Run: headless pygame with SDL's dummy video driver; simulated clock (each Clock.tick advances the game by its frame time, no real sleeping); random seed 0; keys injected as events and as key.get_pressed() state; no mouse input.
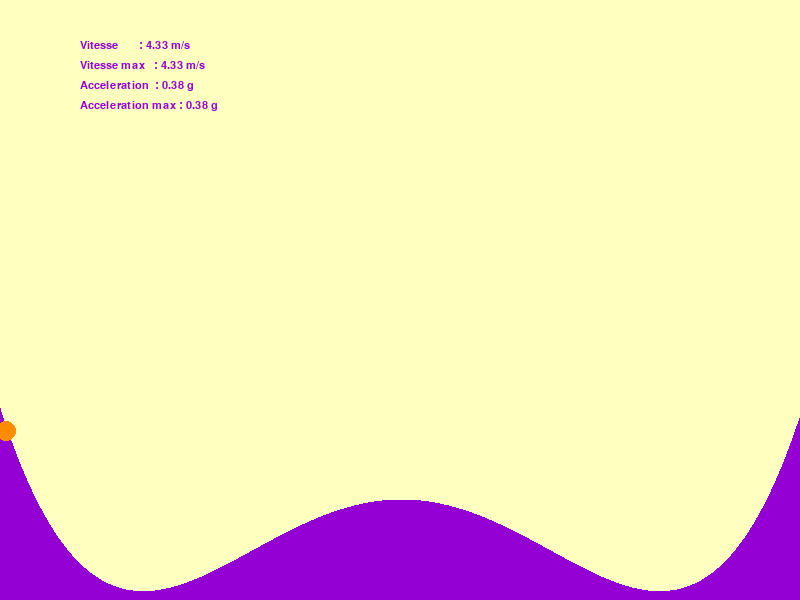
Frame 1 of 4 · flips 1–60 · no input
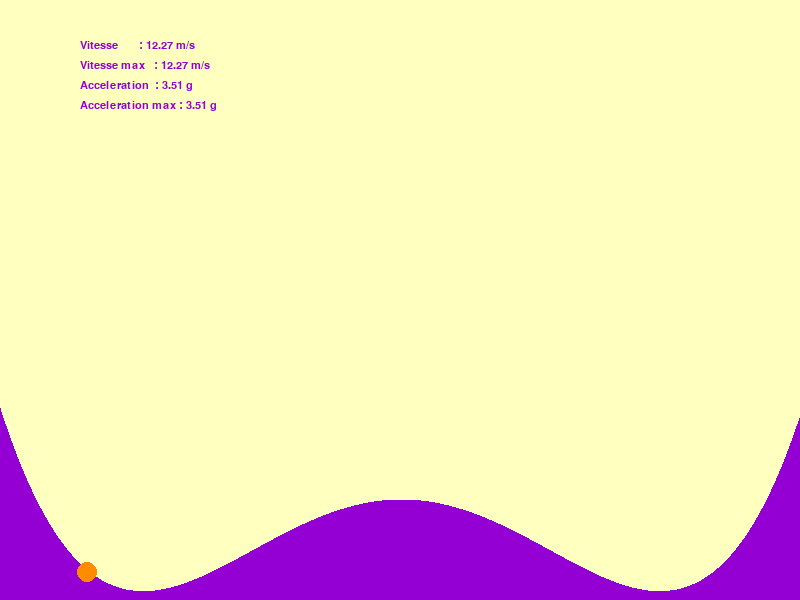
Frame 2 of 4 · flips 61–180 · tapped SPACE, RETURN · held RIGHT (→), D
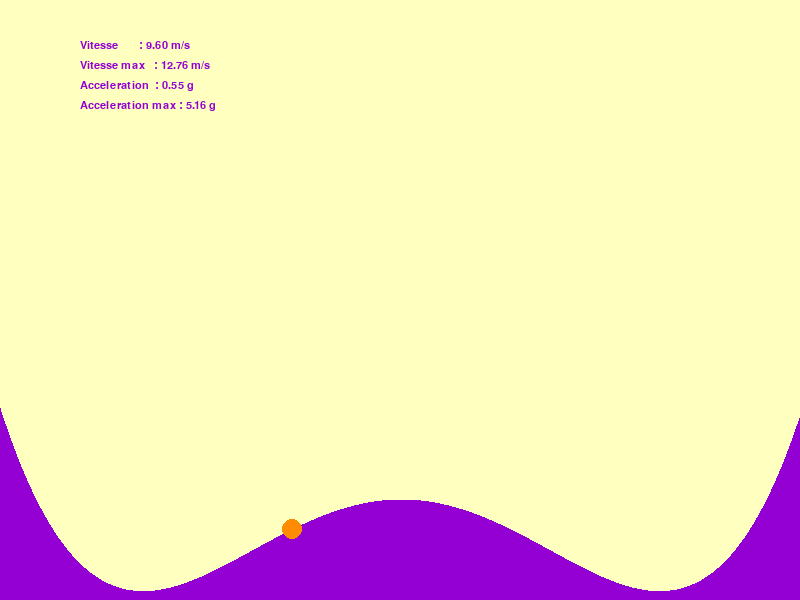
Frame 3 of 4 · flips 181–300 · held DOWN (↓), S
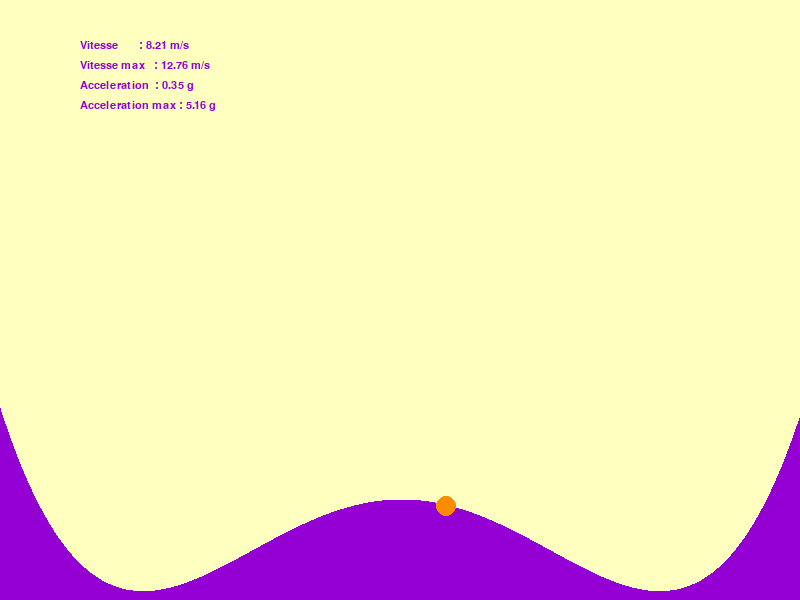
Frame 4 of 4 · flips 301–420 · held LEFT (←), A, UP (↑), W

The pygame program that drew these frames:

import math
import pygame
import sys

# Constantes

JAUNEPALE = (255, 255, 192)
VIOLET    = (148,   0, 211)
ORANGE    = (255, 140,   0)

# Paramètres

dimensions_fenetre = (800, 600)  # en pixels
dimensions_fenetre_metre = (40, 30)
images_par_seconde = 120

a = 0.000165
b = 0
c = -0.055
d = 0
e = 5

vitesse = [0,0]
premiere_iteration = 0
temps_derniere_iteration = 0

µc = 0.03


# Conversion

def fenetre_vers_piste(position):
    Xf, Yf = position
    FL, FH = dimensions_fenetre
    FLM, FHM = dimensions_fenetre_metre

    Xp = ((Xf - (FL / 2)) / (FL / FLM))
    Yp = -((Yf - FH) / (FH / FHM))
    
    return(Xp, Yp)

def piste_vers_fenetre(position):
    Xp, Yp = position
    FL, FH = dimensions_fenetre
    FLM, FHM = dimensions_fenetre_metre

    Xf = ((Xp * (FL / FLM)) + (FL / 2))
    Yf = ((-Yp * (FH / FHM)) + FH)
    
    return(Xf, Yf)


# Fonction


def hauteur_piste(X):
    global a, c, e

    Y = a * X**4 + c * X**2 + e

    return(Y)


def derive_hauteur_piste(X):
    gamma = 1E-10

    alpha =  ( hauteur_piste(X + gamma) - hauteur_piste(X) ) / gamma 

    return(alpha)


# Dessin


def dessiner_piste():
    Xp = 0
    Yp = 0
    Xf = -1
    Yf = 0
    h = dimensions_fenetre[1]

    while(Xf <= dimensions_fenetre[0]):
        Xp = fenetre_vers_piste([Xf, 0])[0]
        Yp = hauteur_piste(Xp)
        Yf = piste_vers_fenetre([0, Yp])[1]
        Xf += 1
        point = [[Xf, Yf],[1, (h - Yf) + 1]]

        pygame.draw.rect(fenetre, VIOLET, point)

    return


def dessiner_mobile(position):
    Xp, Yp = position
    Xf, Yf = piste_vers_fenetre([Xp, Yp])

    pygame.draw.circle(fenetre, ORANGE, [int(Xf), int(Yf)], 10)
    
    return


def mettre_a_jour_position(position, temps):
    global vitesse, premiere_iteration, position_mobile, temps_precedent_position, Vl, norme_acceleration_ressentie
    Vx, Vy = vitesse
    X, Y = position
    t = temps_precedent_position / 1000
    t_m = temps / 1000
    g = -9.81

    Vprime = [0, 0]
    at = [0,0]

    vg = [0, g]

    if premiere_iteration == 0:
        premiere_iteration = 1
        vitesse = [0, 0]
        temps_precedent_position = temps
    else:
        delta_temps = t_m - t
        Vl = math.sqrt(Vx**2 + Vy**2)

        alpha = derive_hauteur_piste(X)
        sigma = math.sqrt(1 + math.pow(alpha, 2))

        v_normal = [-alpha / sigma, 1 / sigma]
        
        if(Vx < 0):
            Vu = (-1/sigma, -alpha/sigma)
        else:
            Vu = (1/sigma, alpha/sigma)

        prod_vect_vg_v_normal = vg[1] * v_normal[1]

        acc_rec = ((- prod_vect_vg_v_normal * v_normal[0]),(- prod_vect_vg_v_normal * v_normal[1]))

        Vprime[0] = Vl * Vu[0]
        Vprime[1] = Vl * Vu[1]

        at[0] = (Vprime[0] - Vx) / delta_temps
        at[1] = (Vprime[1] - Vy) / delta_temps

        acceleration_ressentie = (at[0] + acc_rec[0] , at[1] + acc_rec[1])
        norme_acceleration_ressentie = math.sqrt(acceleration_ressentie[0]**2 + acceleration_ressentie[1]**2)

        acc_frotement = ((-µc * abs(acceleration_ressentie[0] * v_normal[0] + acceleration_ressentie[1] * v_normal[1]) * Vu[0] ) , (-µc * abs(acceleration_ressentie[0] * v_normal[0] + acceleration_ressentie[1] * v_normal[1]) * Vu[1] ))

        a = (at[0] + vg[0] + acc_rec[0] + acc_frotement[0], at[1] + vg[1] + acc_rec[1] + acc_frotement[1])

        vitesse = ((Vx + delta_temps * a[0]),(Vy + delta_temps * a[1]))
    
        position_mobile = ((X + delta_temps * vitesse[0]),(Y + delta_temps * vitesse[1]))
        temps_precedent_position = temps
    
    return

def afficher_tableau_de_bord():
    acc = norme_acceleration_ressentie / 9.81
    acc_max = acceleration_max / 9.81

    vitesse_texte          = "Vitesse       : {0:.2f} m/s".format(Vl)
    vitesse_max_texte      = "Vitesse max   : {0:.2f} m/s".format(vitesse_max)
    acceleration_texte     = "Acceleration  : {0:.2f} g".format(acc)
    acceleration_max_texte = "Acceleration max : {0:.2f} g".format(acc_max)


    police = pygame.font.SysFont("monospace", 16)

    image_vitesse = police.render(vitesse_texte, True, VIOLET)
    fenetre.blit(image_vitesse,(dimensions_fenetre[0]//10,dimensions_fenetre[1]//10 - 20))
    
    image_vitesse_max = police.render(vitesse_max_texte, True, VIOLET)
    fenetre.blit(image_vitesse_max,(dimensions_fenetre[0]//10, dimensions_fenetre[1]//10 ))

    image_acceleration = police.render(acceleration_texte, True, VIOLET)
    fenetre.blit(image_acceleration, (dimensions_fenetre[0]//10, dimensions_fenetre[1]//10 + 20))

    image_acceleration_max = police.render(acceleration_max_texte, True, VIOLET)
    fenetre.blit(image_acceleration_max, (dimensions_fenetre[0]//10, dimensions_fenetre[1]//10 + 40))

def mettre_a_jour_statistiques():
    global vitesse_max, acceleration_max

    if Vl > vitesse_max:
        vitesse_max = Vl
    if norme_acceleration_ressentie > acceleration_max:
        acceleration_max = norme_acceleration_ressentie

    return

# Initialisation


pygame.init()
temps_maintenant = pygame.time.get_ticks()
temps_precedent_position = 0
Vl = 0
vitesse_max = 0
norme_acceleration_ressentie = 0
acceleration_max = 0

position_mobile = [((-dimensions_fenetre_metre[0] / 2)), hauteur_piste(-dimensions_fenetre_metre[0]/2)]

fenetre = pygame.display.set_mode(dimensions_fenetre)
pygame.display.set_caption("Programme 8")

horloge = pygame.time.Clock()
couleur_fond = JAUNEPALE

while True:
    temps_precedent = temps_maintenant
    temps_maintenant = pygame.time.get_ticks()

    for evenement in pygame.event.get():
        if evenement.type == pygame.QUIT:
            pygame.quit()
            sys.exit()   
    for t in range(temps_precedent, temps_maintenant,1):
        mettre_a_jour_position(position_mobile, t)
        mettre_a_jour_statistiques()

    fenetre.fill(couleur_fond)
    dessiner_piste()
    dessiner_mobile(position_mobile)
    afficher_tableau_de_bord()

    pygame.display.flip()
    horloge.tick(images_par_seconde)
